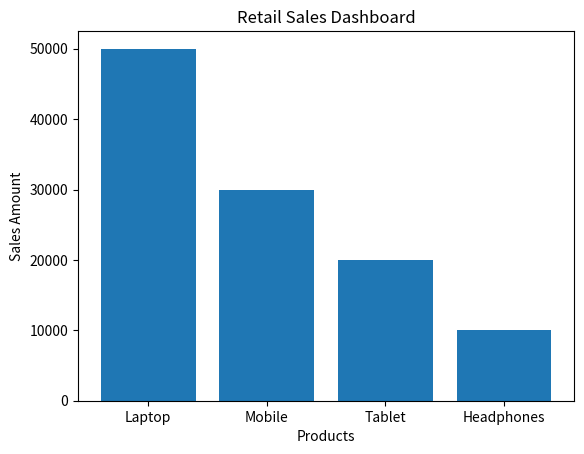

Source code (Python):
# Retail Sales Dashboard

import csv
import matplotlib.pyplot as plt

sales = [
    ["Product", "Sales"],
    ["Laptop", 50000],
    ["Mobile", 30000],
    ["Tablet", 20000],
    ["Headphones", 10000]
]

with open("sales.csv", "w", newline="") as f:
    writer = csv.writer(f)
    writer.writerows(sales)

products = []
amounts = []

with open("sales.csv", "r") as f:
    reader = csv.DictReader(f)

    for row in reader:
        products.append(row["Product"])
        amounts.append(int(row["Sales"]))

print("----- RETAIL SALES REPORT -----")

for i in range(len(products)):
    print(products[i], ":", amounts[i])

print("Total Sales:", sum(amounts))

plt.bar(products, amounts)
plt.title("Retail Sales Dashboard")
plt.xlabel("Products")
plt.ylabel("Sales Amount")
plt.show()
